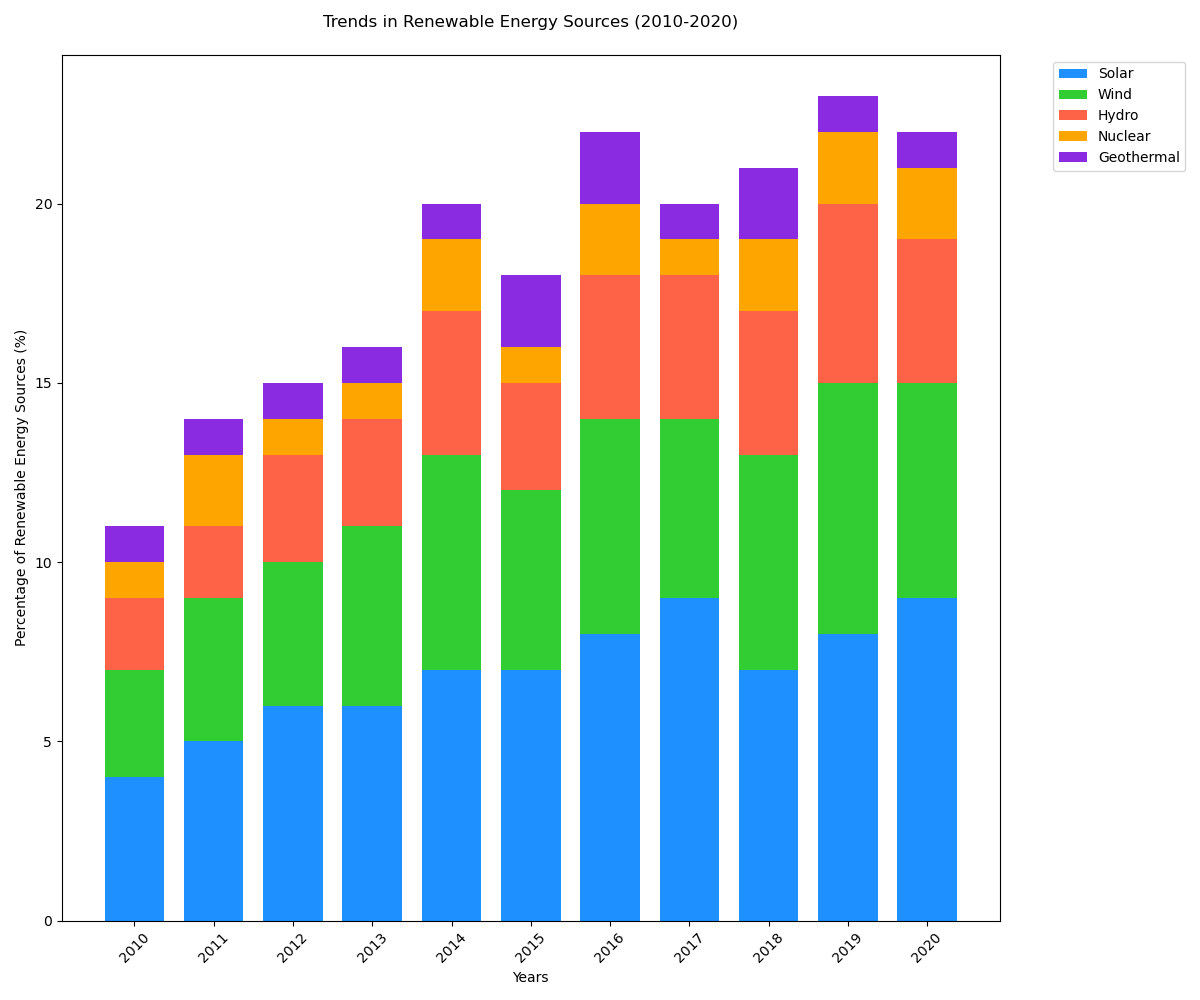

Values plotted in this chart, from the file beside it:
Category, 2010, 2011, 2012, 2013, 2014, 2015, 2016, 2017, 2018, 2019, 2020
Solar, 4, 5, 6, 6, 7, 7, 8, 9, 7, 8, 9
Wind, 3, 4, 4, 5, 6, 5, 6, 5, 6, 7, 6
Hydro, 2, 2, 3, 3, 4, 3, 4, 4, 4, 5, 4
Nuclear, 1, 2, 1, 1, 2, 1, 2, 1, 2, 2, 2
Geothermal, 1, 1, 1, 1, 1, 2, 2, 1, 2, 1, 1
